Photos from the image-classification dataset "MangoVarientAnalyzer" in the GitHub repository ShivamVPatil/MangoVarientAnalyzer. Its 10 classes are: healthy Badami mango, healthy Totapuri mango, partially ripe Totapuri mango, raw Badami mango, raw Totapuri mango, rotten Badami mango, rotten Neelam mango, rotten Totapuri mango, unripe Badami mango, unripe Totapuri mango.

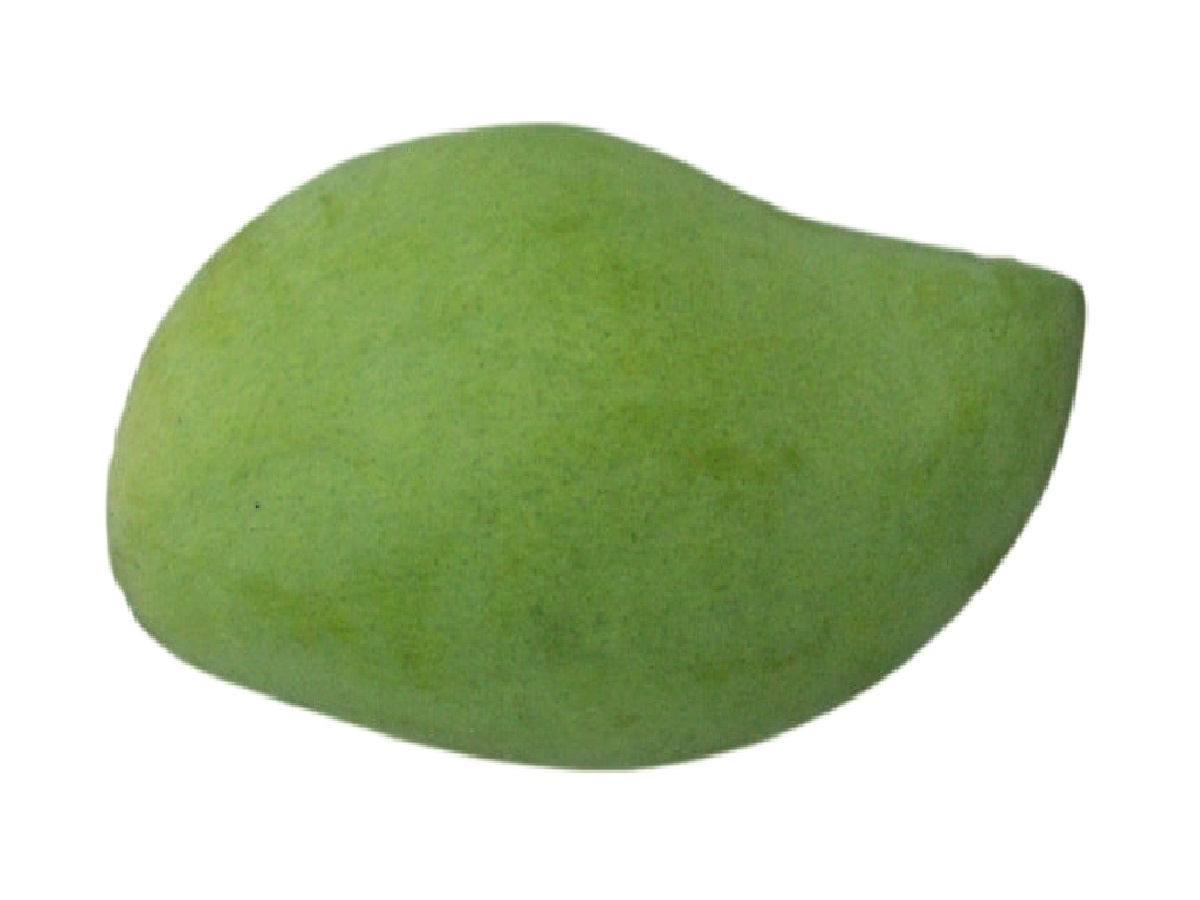
Label: raw Badami mango

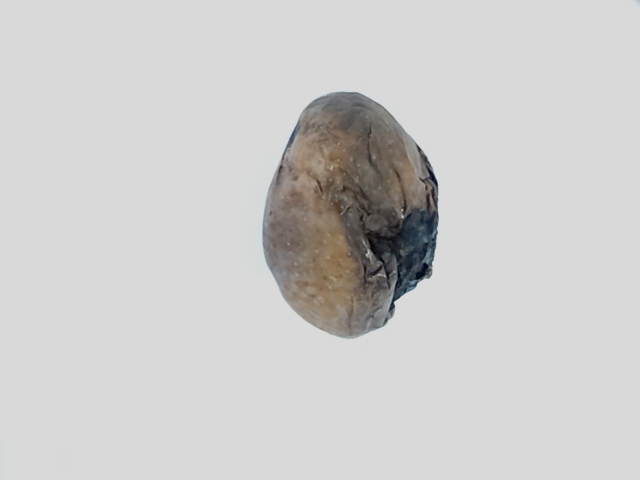
Label: rotten Badami mango

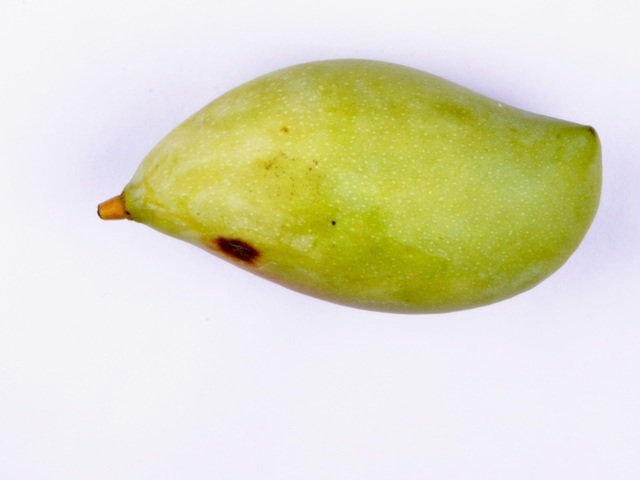
Label: unripe Totapuri mango

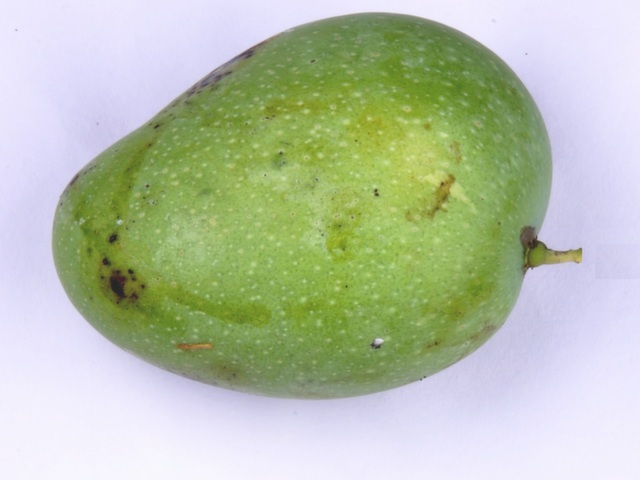
Label: unripe Badami mango

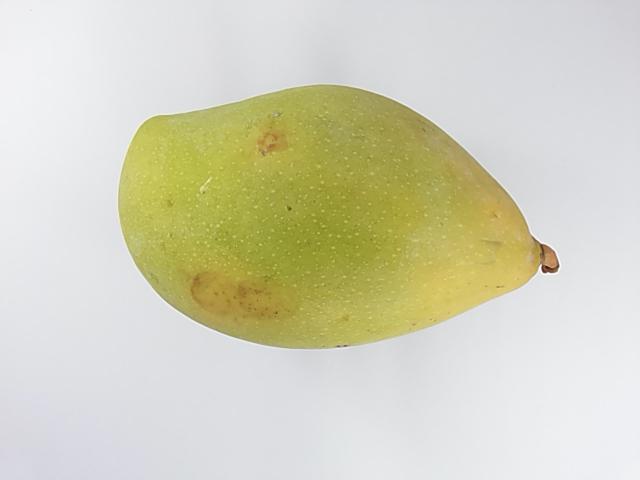
Label: unripe Totapuri mango

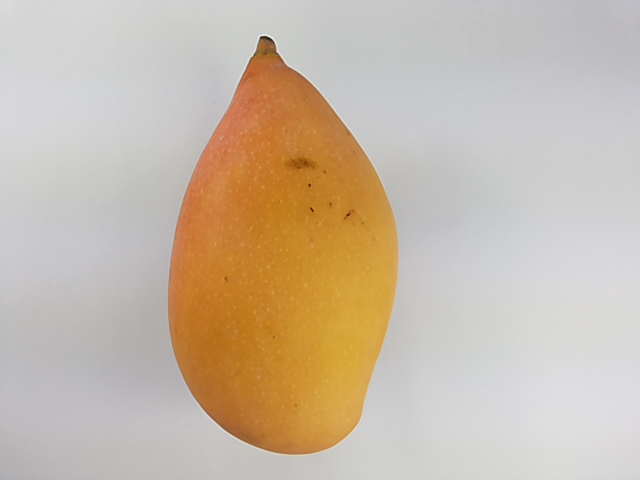
Label: healthy Totapuri mango
